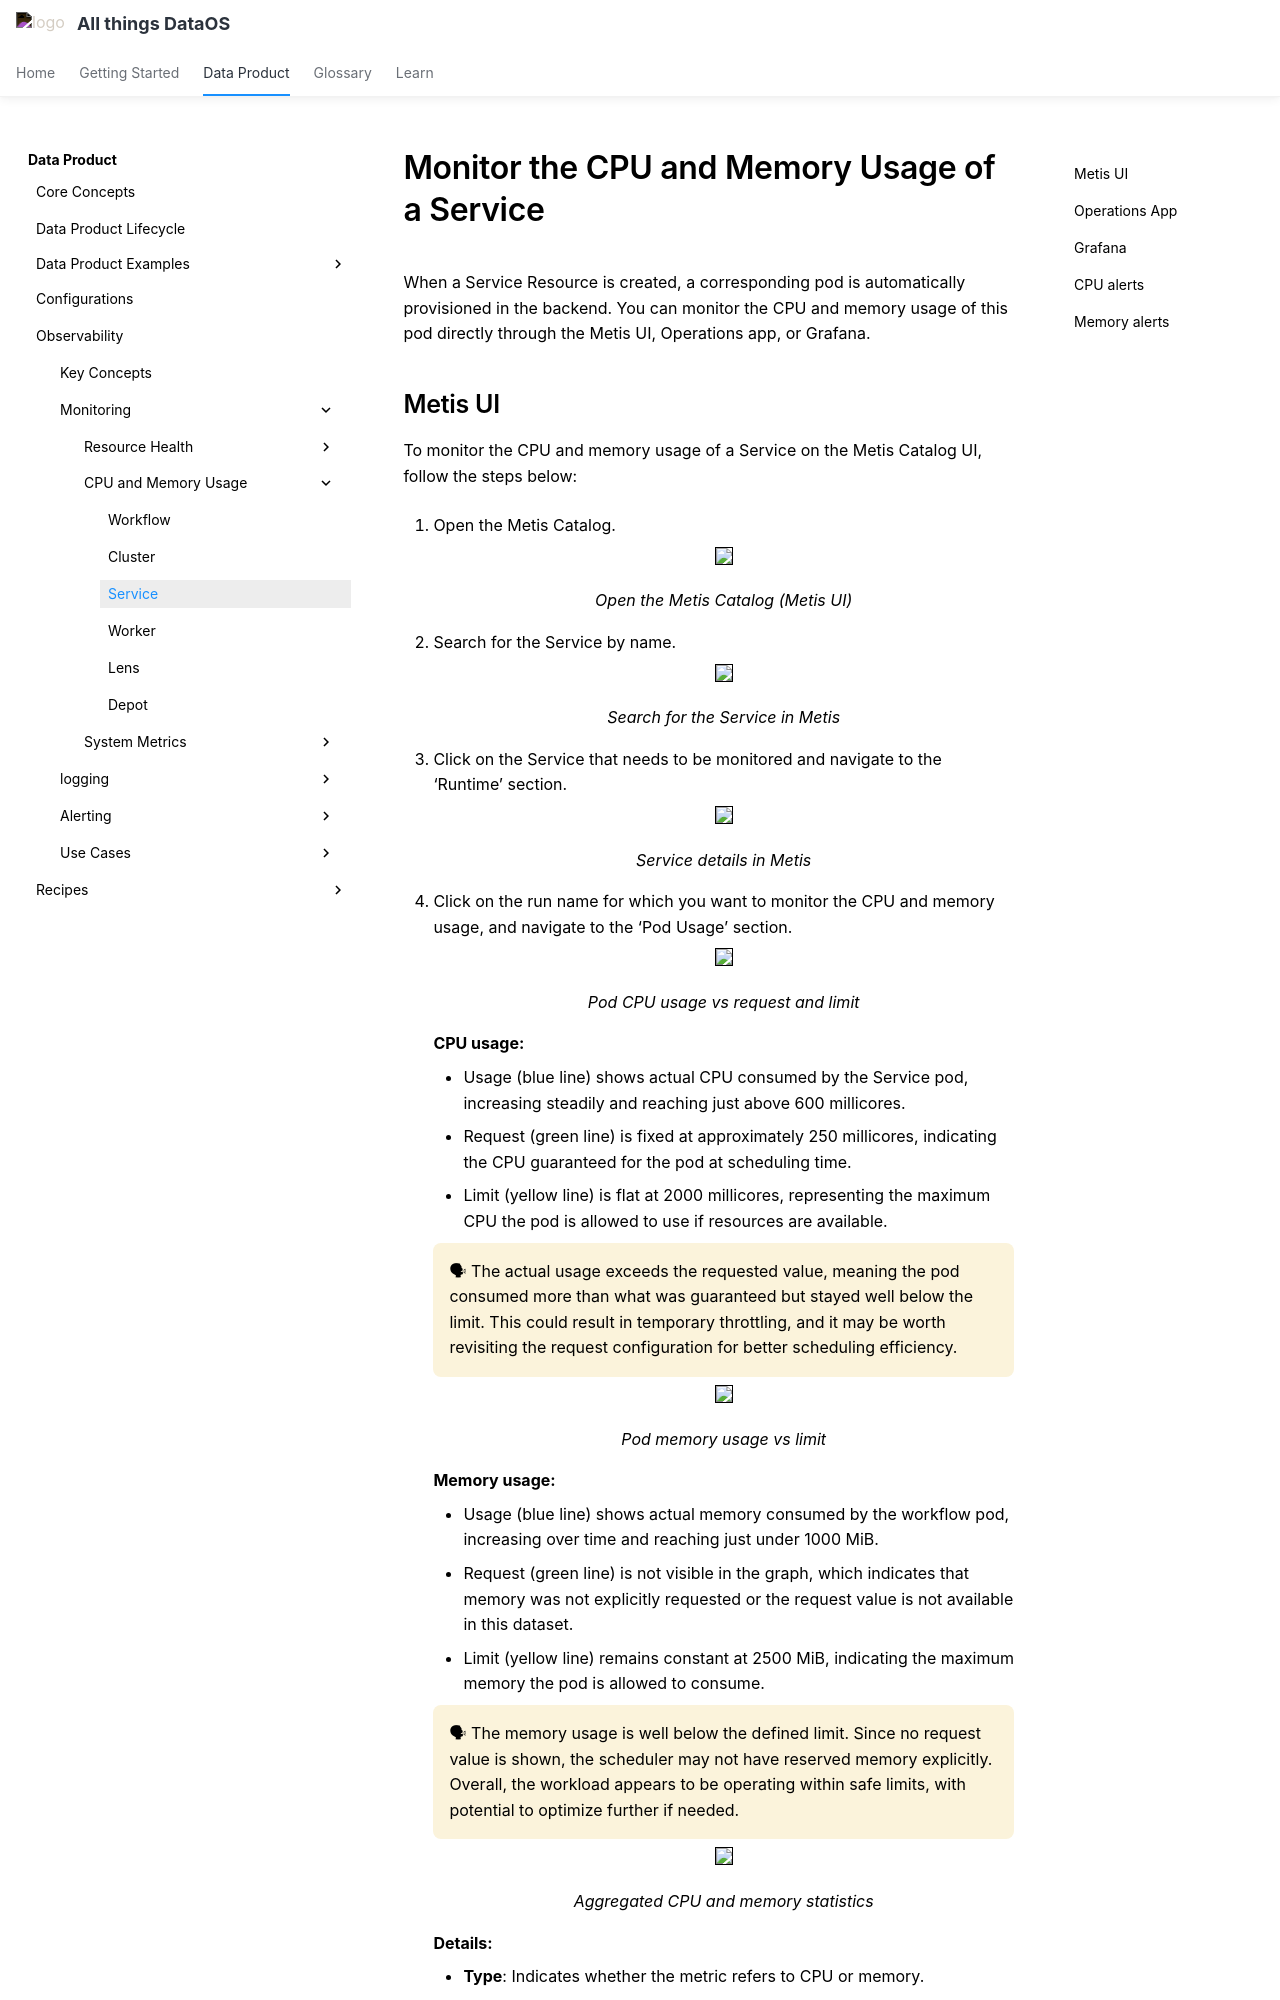

repository: moderndatacompany/dataos.info · page: products/data_product/observability/cpu/monitor_service_cpu_memory/index.html · generator: mkdocs

# Monitor the CPU and Memory Usage of a Service

When a Service Resource is created, a corresponding pod is automatically provisioned in the backend. You can monitor the CPU and memory usage of this pod directly through the Metis UI, Operations app, or Grafana.
